Run: headless pygame with SDL's dummy video driver; simulated clock (each Clock.tick advances the game by its frame time, no real sleeping); random seed 0; keys injected as events and as key.get_pressed() state; mouse plan: one left click at the window centre at the start of phase 2, then a move to the lower-right quarter at the start of phase 3.
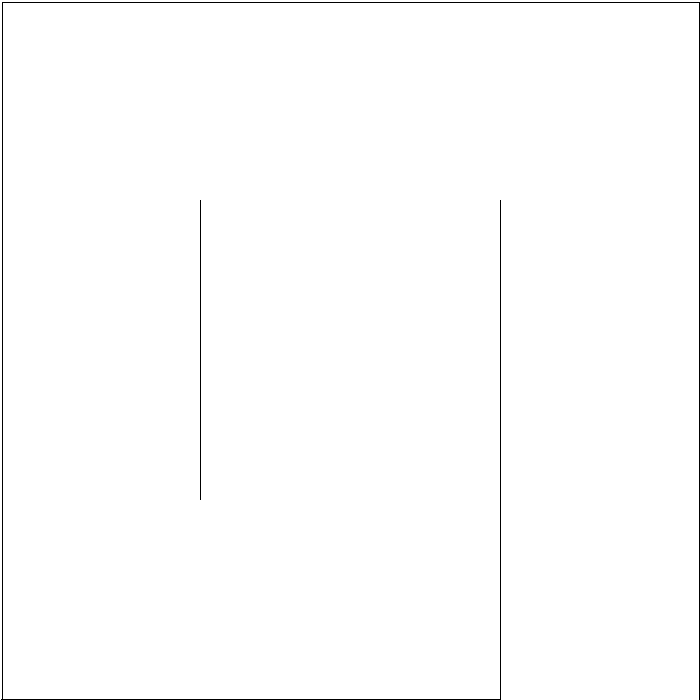
Frame 1 of 4 · flips 1–60 · no input
Frame 2 of 4 · flips 61–180 · clicked the window centre · tapped SPACE, RETURN · held RIGHT (→), D · screen unchanged from frame 1, image omitted
Frame 3 of 4 · flips 181–300 · moved the mouse to the lower-right quarter · held DOWN (↓), S · screen unchanged from frame 2, image omitted
Frame 4 of 4 · flips 301–420 · held LEFT (←), A, UP (↑), W · screen unchanged from frame 3, image omitted

The pygame program that drew these frames:

import pygame


class Ball(pygame.sprite.Sprite):
    def __init__(self, x, y):
        super().__init__(all_sprites)
        self.image = pygame.Surface((1, 1),
                                    pygame.SRCALPHA, 32)
        self.rect = pygame.Rect(x, y, 1, 1)

    def update(self):
        if not pygame.sprite.spritecollideany(self, horizontal_borders):
            pygame.mouse.set_pos(600, 650)
        if not pygame.sprite.spritecollideany(self, vertical_borders):
            pygame.mouse.set_pos(600, 650)


class Border(pygame.sprite.Sprite):
    # строго вертикальный или строго горизонтальный отрезок
    def __init__(self, x1, y1, x2, y2):
        super().__init__(all_sprites)
        if x1 == x2:  # вертикальная стенка
            self.add(vertical_borders)
            self.image = pygame.Surface([1, y2 - y1])
            self.rect = pygame.Rect(x1, y1, 1, y2 - y1)
        else:  # горизонтальная стенка
            self.add(horizontal_borders)
            self.image = pygame.Surface([x2 - x1, 1])
            self.rect = pygame.Rect(x1, y1, x2 - x1, 1)


all_sprites = pygame.sprite.Group()

horizontal_borders = pygame.sprite.Group()
vertical_borders = pygame.sprite.Group()

Border(2, 2, 2, 699)
Border(2, 2, 699, 2)
Border(699, 2, 699, 700)
Border(500, 200, 500, 700)
Border(200, 200, 200, 500)
Border(1, 699, 500, 699)

Ball(600, 650)
size = width, height = 700, 700
screen = pygame.display.set_mode(size)
running = True
clock = pygame.time.Clock()

while running:
    for event in pygame.event.get():
        if event.type == pygame.QUIT:
            running = False
        if event.type == pygame.MOUSEMOTION:
            x1, y1 = event.pos
            Ball(x1, y1)
    screen.fill(pygame.Color("white"))
    all_sprites.draw(screen)
    all_sprites.update()
    pygame.display.flip()
    clock.tick(50)
pygame.quit()
